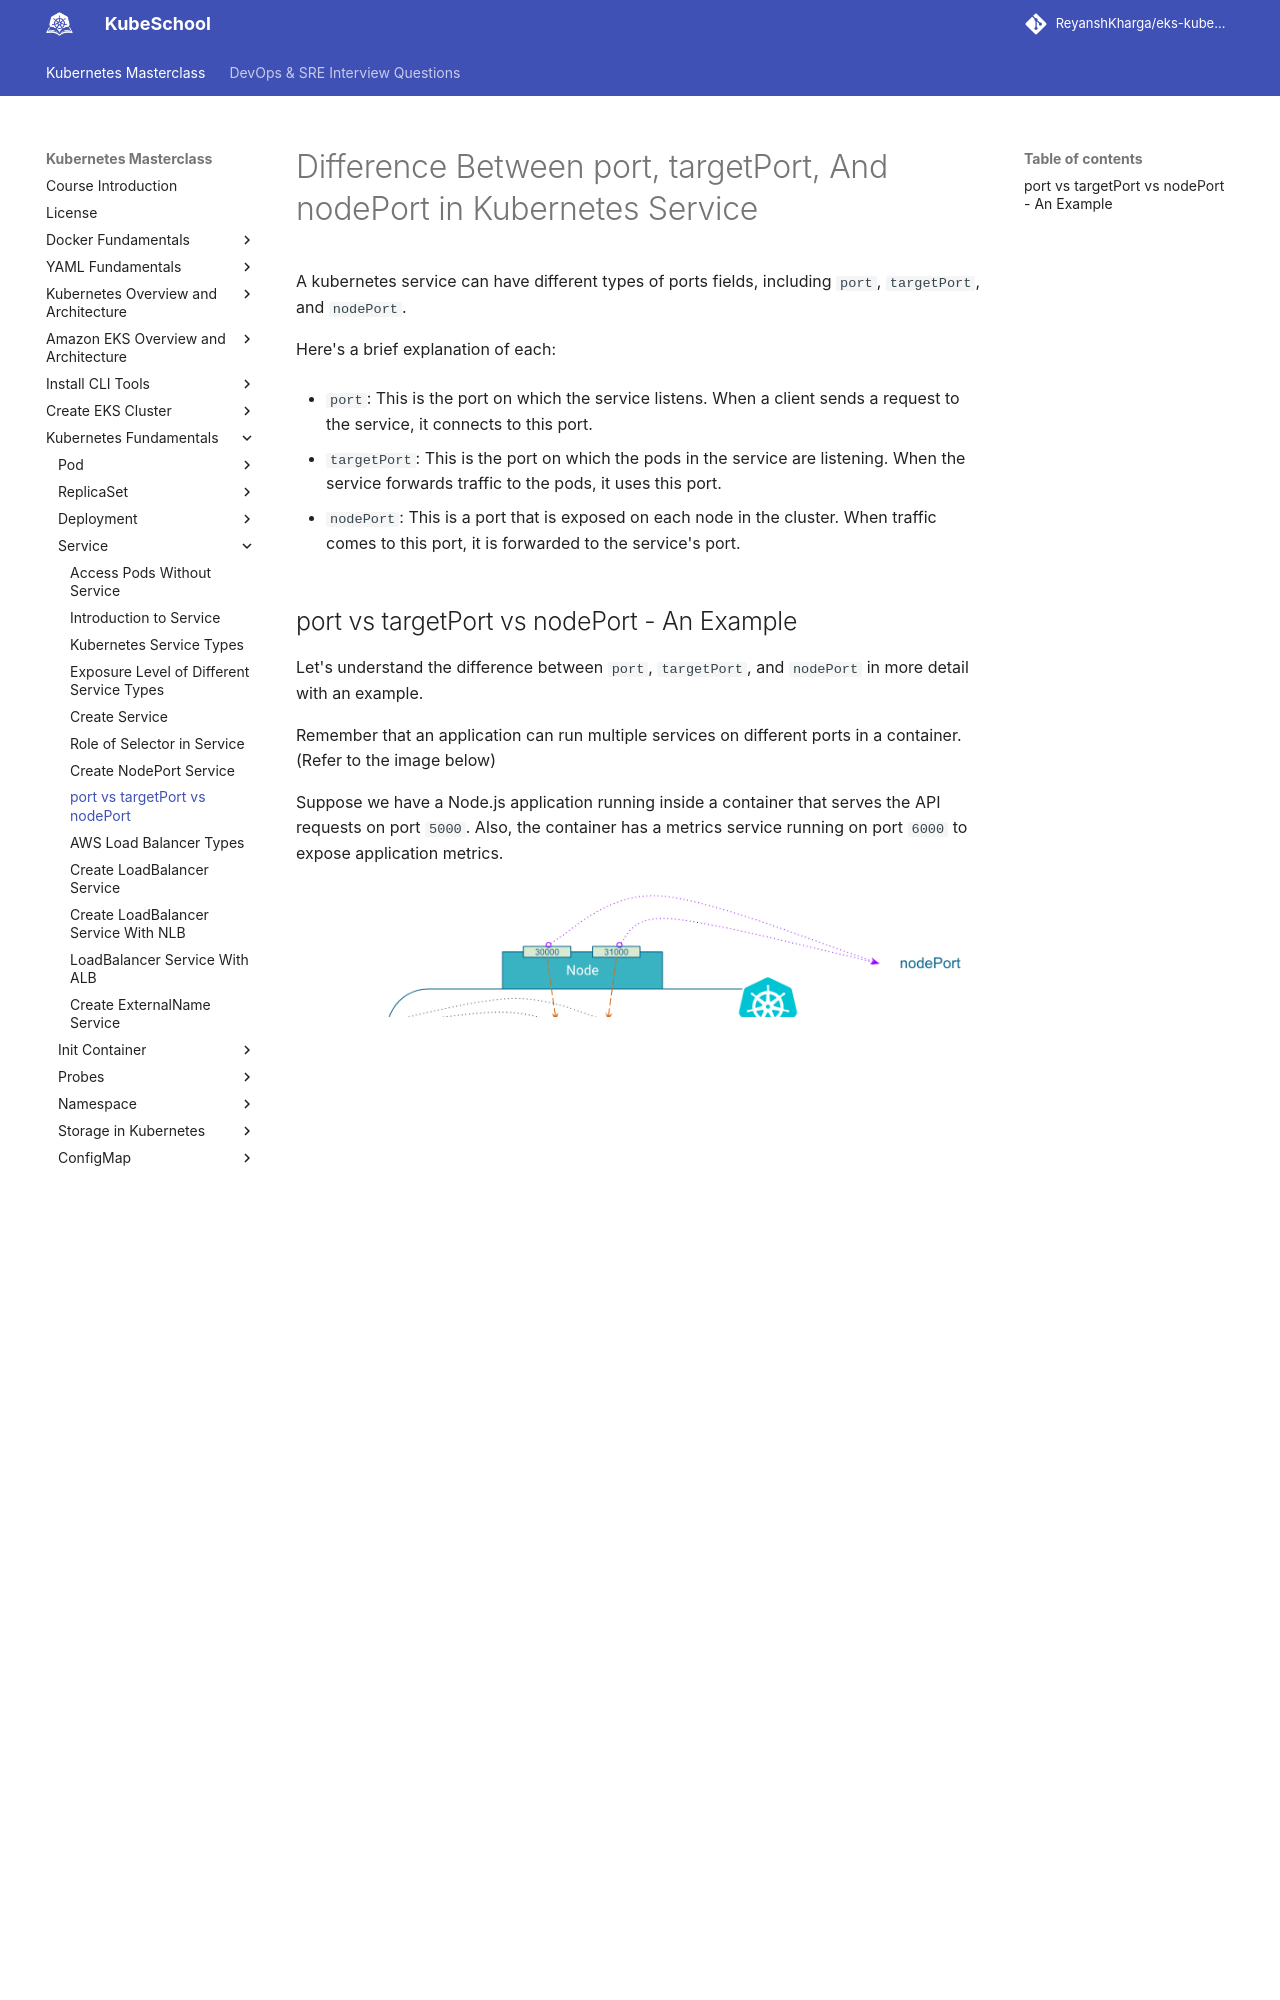

repository: ReyanshKharga/kloudkoncepts · page: kubernetes-on-eks/kubernetes-fundamentals/service/port-vs-targetport-vs-nodeport/index.html · generator: mkdocs

---
description: Uncover the differences between port, targetPort, and nodePort in Kubernetes Services. Demystify the essential parameters, gaining a clear understanding of how they influence service configuration in your Kubernetes environment.
---

# Difference Between port, targetPort, And nodePort in Kubernetes Service

A kubernetes service can have different types of ports fields, including `port`, `targetPort`, and `nodePort`.

Here's a brief explanation of each:

- `port`: This is the port on which the service listens. When a client sends a request to the service, it connects to this port.

- `targetPort`: This is the port on which the pods in the service are listening. When the service forwards traffic to the pods, it uses this port.

- `nodePort`: This is a port that is exposed on each node in the cluster. When traffic comes to this port, it is forwarded to the service's port.
